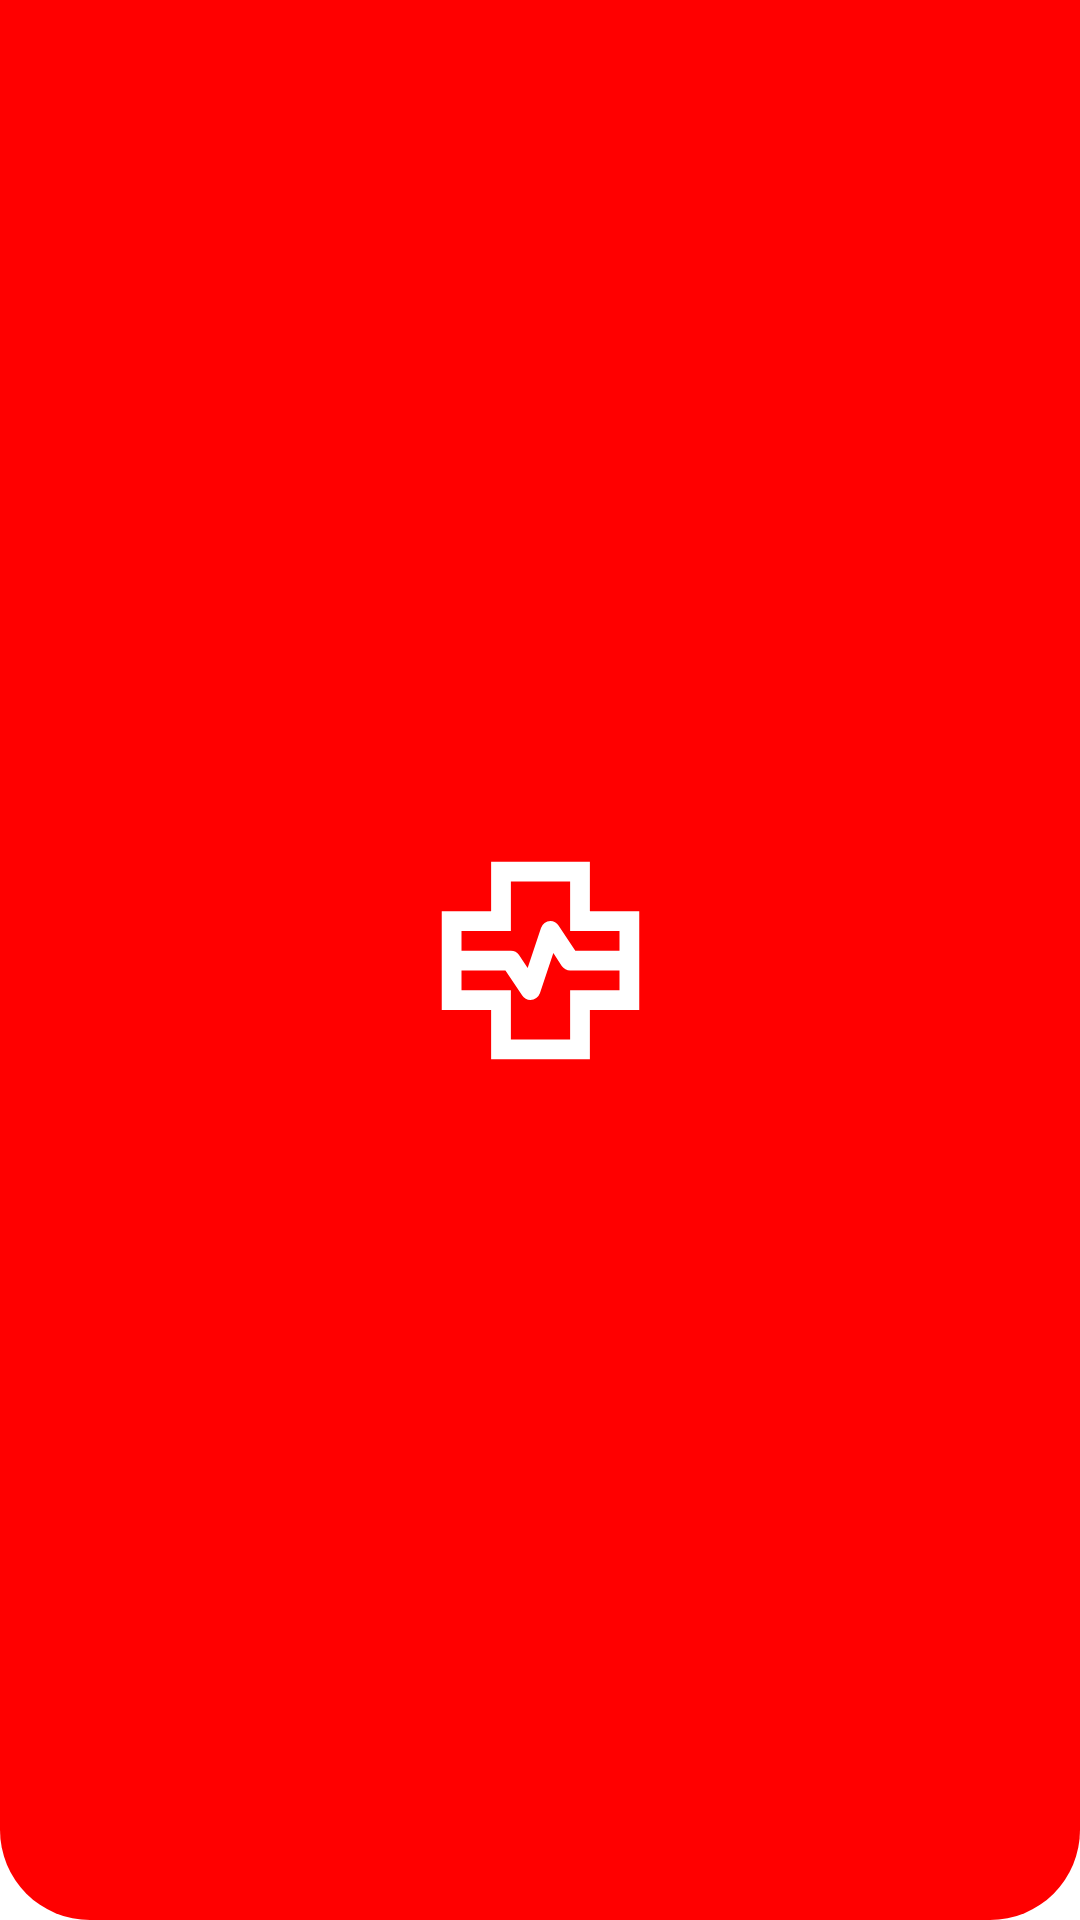

Produce the Android XML layout that renders to this screen, including the resource entries it uses.
<!-- AndroidManifest.xml: application theme Theme.HealthTracker -->
<!-- res/layout/header.xml -->
<?xml version="1.0" encoding="utf-8"?>
<androidx.constraintlayout.widget.ConstraintLayout xmlns:android="http://schemas.android.com/apk/res/android"
    xmlns:app="http://schemas.android.com/apk/res-auto"
    style="@style/ConstraintLayoutForHeader">

    <ImageButton
        android:id="@+id/arrow_refs_header"
        style="@style/ImageButtonArrowBack"
        app:layout_constraintBottom_toBottomOf="parent"
        app:layout_constraintEnd_toStartOf="@+id/image_logo"
        app:layout_constraintTop_toTopOf="parent" />

    <ImageView
        android:id="@+id/image_logo"
        style="@style/ImageAppLogo"
        app:layout_constraintBottom_toBottomOf="parent"
        app:layout_constraintEnd_toEndOf="parent"
        app:layout_constraintStart_toStartOf="parent"
        app:layout_constraintTop_toTopOf="parent" />

    <ImageButton
        android:id="@+id/historic_refs_header"
        style="@style/ImageButtonHistory"
        app:layout_constraintBottom_toBottomOf="parent"
        app:layout_constraintStart_toEndOf="@+id/image_logo"
        app:layout_constraintTop_toTopOf="parent" />

</androidx.constraintlayout.widget.ConstraintLayout>
<!-- resources referenced by this layout -->
<resources>
  <style name="ConstraintLayoutForHeader">
          <item name="android:layout_width">match_parent</item>
          <item name="android:layout_height">120dp</item>
          <item name="android:background">@drawable/shape_bottom_corner_rounded</item>
      </style>
  <style name="ImageAppLogo">
          <item name="android:layout_width">82dp</item>
          <item name="android:layout_height">79dp</item>
          <item name="android:layout_gravity">center</item>
          <item name="android:src">@drawable/health_metrics_white</item>
      </style>
  <style name="ImageButtonArrowBack">
          <item name="android:layout_width">wrap_content</item>
          <item name="android:layout_height">wrap_content</item>
          <item name="android:background">@null</item>
          <item name="android:src">@drawable/arrow_back</item>
          <item name="android:layout_marginRight">110dp</item>
          <item name="android:layout_marginBottom">40dp</item>
      </style>
  <style name="ImageButtonHistory">
          <item name="android:layout_width">wrap_content</item>
          <item name="android:layout_height">wrap_content</item>
          <item name="android:background">@null</item>
          <item name="android:src">@drawable/history</item>
          <item name="android:layout_marginLeft">110dp</item>
          <item name="android:layout_marginBottom">40dp</item>
      </style>
  <style name="Theme.HealthTracker" parent="Theme.MaterialComponents.DayNight.DarkActionBar">
          
  
          <item name="colorPrimary">@color/red_end</item>
          <item name="colorPrimaryVariant">@color/red_end</item>
          <item name="colorOnPrimary">@color/white</item>
          
          <item name="colorSecondary">@color/teal_200</item>
          <item name="colorSecondaryVariant">@color/teal_700</item>
          <item name="colorOnSecondary">@color/white</item>
          
          <item name="android:statusBarColor" tools:targetApi="l">?attr/colorPrimaryVariant</item>
          
          <item name="android:windowBackground">@color/white</item>
          <item name="windowNoTitle">true</item>
  
      </style>
  <!-- drawable shape_bottom_corner_rounded (drawable) -->
  <?xml version="1.0" encoding="utf-8"?>
  <shape xmlns:android="http://schemas.android.com/apk/res/android">
      <corners android:topLeftRadius="0dp" android:topRightRadius="0dp" android:bottomLeftRadius="30dp" android:bottomRightRadius="30dp"/>
      <solid android:color="@color/red_end"/>
  </shape>
  <!-- drawable health_metrics_white (drawable) -->
  <vector xmlns:android="http://schemas.android.com/apk/res/android"
      android:width="24dp"
      android:height="24dp"
      android:viewportWidth="960"
      android:viewportHeight="960">
    <path
        android:fillColor="@color/white"
        android:pathData="M280,880v-200L80,680v-400h200v-200h400v200h200v400L680,680v200L280,880ZM160,440h200q10,0 19,5t14,13l35,52 54,-162q4,-12 14.5,-20t23.5,-8q10,0 19,5t14,13l68,102h179v-80L600,360v-200L360,160v200L160,360v80ZM360,800h240v-200h200v-80L600,520q-10,0 -19,-5t-15,-13l-34,-52 -54,162q-4,12 -15,20t-24,8q-10,0 -19,-5t-14,-13l-68,-102L160,520v80h200v200ZM480,480Z"/>
  </vector>
  <color name="red_end">#FF0000</color>
  <color name="white">#FFFFFFFF</color>
  <color name="teal_200">#FF03DAC5</color>
  <color name="teal_700">#FF018786</color>
</resources>
